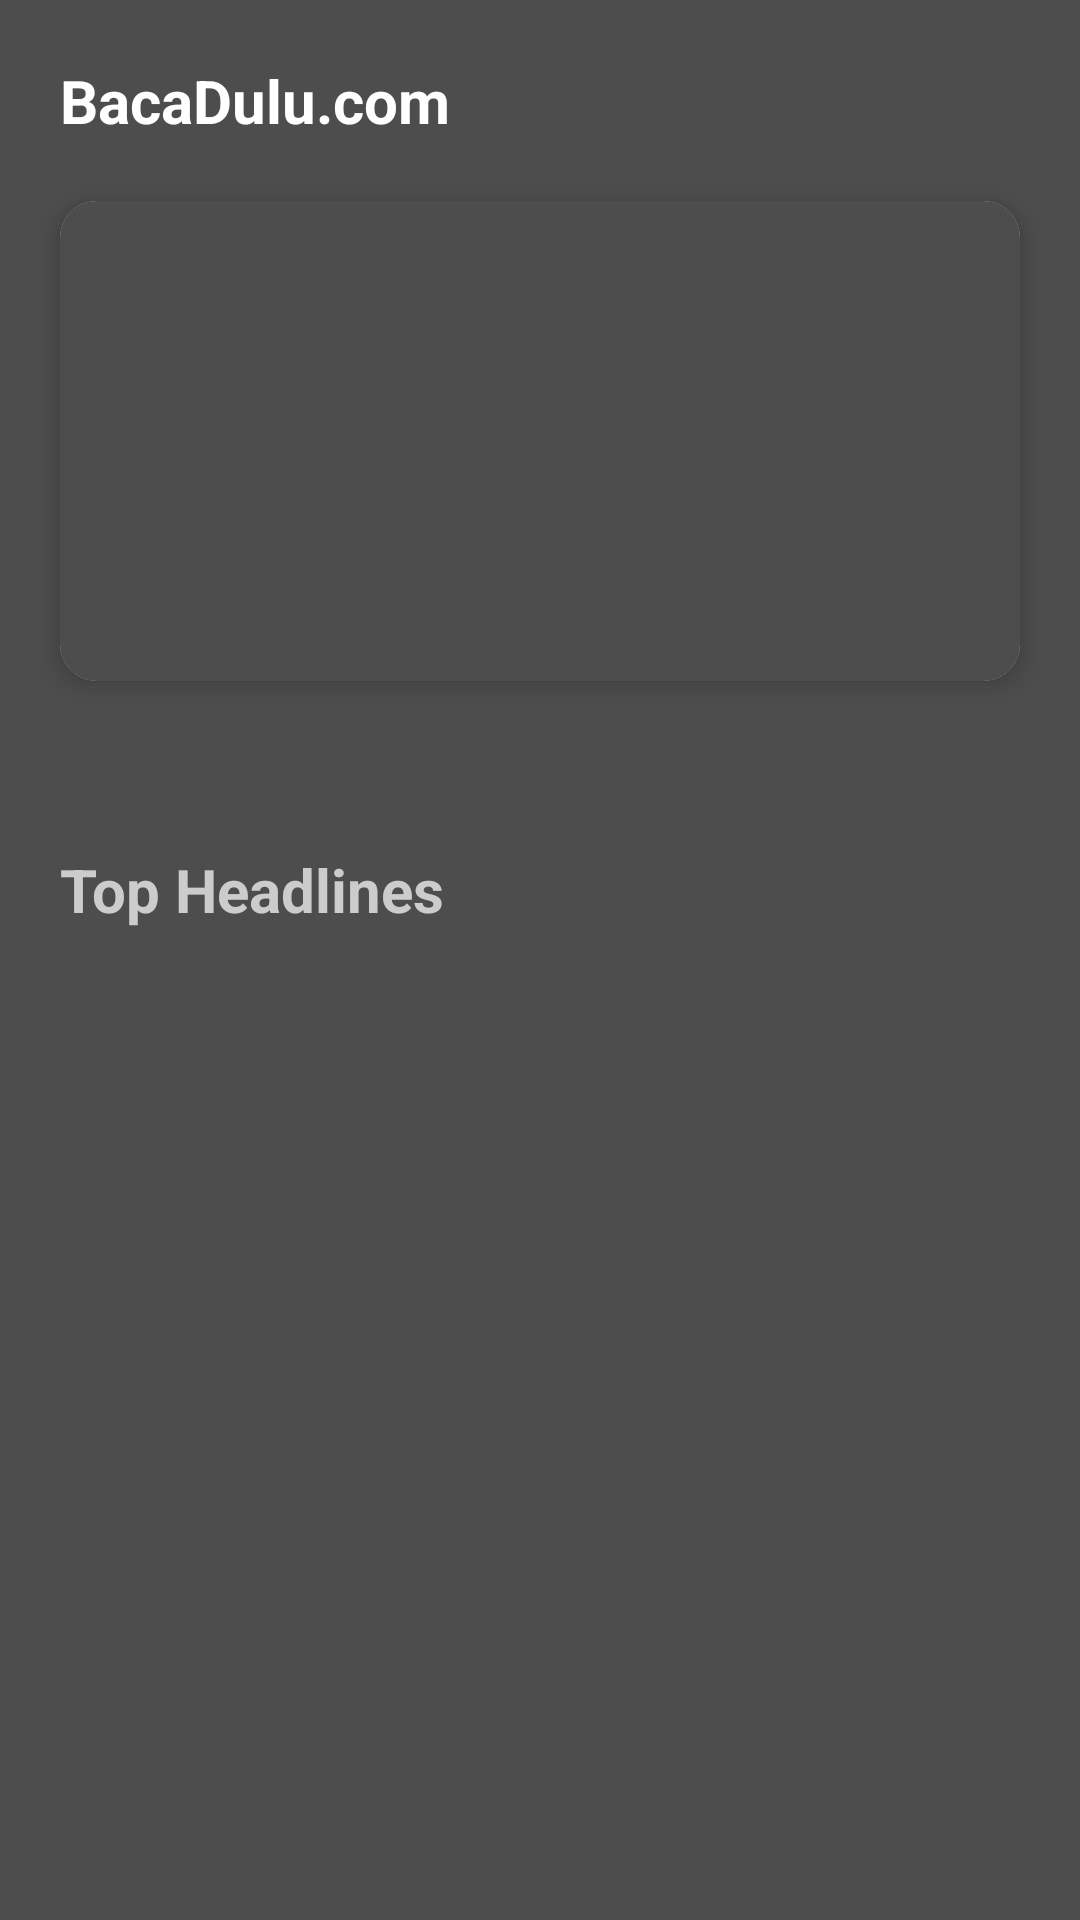

Reconstruct the res/layout file that produces this screen, plus the resources it refers to.
<!-- AndroidManifest.xml: application theme Theme.bacadulucom -->
<!-- res/layout/fragment_home.xml -->
<?xml version="1.0" encoding="utf-8"?>
<androidx.core.widget.NestedScrollView xmlns:android="http://schemas.android.com/apk/res/android"
    xmlns:app="http://schemas.android.com/apk/res-auto"
    xmlns:tools="http://schemas.android.com/tools"
    android:layout_width="match_parent"
    android:layout_height="match_parent"
    android:background="@color/backgroundColor">

    <androidx.constraintlayout.widget.ConstraintLayout
        android:layout_width="match_parent"
        android:layout_height="wrap_content">

        <TextView
            android:id="@+id/tvAppName"
            style="@style/TextBold"
            android:layout_width="wrap_content"
            android:layout_height="wrap_content"
            android:layout_marginHorizontal="20dp"
            android:layout_marginVertical="20dp"
            android:text="@string/app_name"
            android:textColor="@color/white"
            android:textSize="20sp"
            android:textStyle="bold"
            app:layout_constraintStart_toStartOf="parent"
            app:layout_constraintTop_toTopOf="parent"
            tools:ignore="HardcodedText" />

        <androidx.cardview.widget.CardView
            android:id="@+id/cvBanner"
            android:layout_width="0dp"
            android:layout_height="160dp"
            android:layout_margin="20dp"
            app:cardCornerRadius="12dp"
            app:cardElevation="5dp"
            app:layout_constraintEnd_toEndOf="parent"
            app:layout_constraintHorizontal_bias="1.0"
            app:layout_constraintStart_toStartOf="parent"
            app:layout_constraintTop_toBottomOf="@+id/tvAppName">

            <androidx.constraintlayout.widget.ConstraintLayout
                android:layout_width="match_parent"
                android:layout_height="wrap_content"
                android:background="@color/backgroundColor">

                <androidx.viewpager.widget.ViewPager
                    android:id="@+id/view_pager_banner"
                    android:layout_width="match_parent"
                    android:layout_height="wrap_content"
                    android:focusable="true"
                    android:focusableInTouchMode="true"
                    app:layout_constraintEnd_toEndOf="parent"
                    app:layout_constraintHorizontal_bias="0.0"
                    app:layout_constraintStart_toStartOf="parent"
                    app:layout_constraintTop_toTopOf="parent" />


            </androidx.constraintlayout.widget.ConstraintLayout>
        </androidx.cardview.widget.CardView>

        <LinearLayout
            android:id="@+id/lyt_page_indicator"
            android:layout_width="match_parent"
            android:layout_height="20dp"
            android:layout_alignParentBottom="true"
            android:layout_marginVertical="@dimen/margin_default"
            android:gravity="center"
            android:orientation="horizontal"
            app:layout_constraintTop_toBottomOf="@+id/cvBanner" />

        <TextView
            android:id="@+id/tvTopHeadline"
            style="@style/TextMedium"
            android:layout_width="wrap_content"
            android:layout_height="wrap_content"
            android:layout_marginHorizontal="20dp"
            android:layout_marginVertical="20dp"
            android:text="Top Headlines"
            android:textColor="@color/text_white"
            android:textSize="20sp"
            android:textStyle="bold"
            app:layout_constraintStart_toStartOf="parent"
            app:layout_constraintTop_toBottomOf="@+id/lyt_page_indicator"
            tools:ignore="HardcodedText" />

        <androidx.recyclerview.widget.RecyclerView
            android:id="@+id/rvTopHeadline"
            android:layout_width="match_parent"
            android:layout_height="wrap_content"
            android:layout_marginVertical="16dp"
            app:layout_constraintTop_toBottomOf="@+id/tvTopHeadline"
            tools:itemCount="8"
            tools:listitem="@layout/item_top_headline" />


    </androidx.constraintlayout.widget.ConstraintLayout>
</androidx.core.widget.NestedScrollView>
<!-- res/layout/item_top_headline.xml (included above) -->
<?xml version="1.0" encoding="utf-8"?>
<androidx.cardview.widget.CardView xmlns:android="http://schemas.android.com/apk/res/android"
    xmlns:app="http://schemas.android.com/apk/res-auto"
    android:orientation="vertical"
    android:layout_width="match_parent"
    android:layout_height="wrap_content"
    app:cardElevation="2dp">
    <androidx.constraintlayout.widget.ConstraintLayout
        android:layout_width="match_parent"
        android:layout_height="wrap_content"
        android:background="@color/backgroundColor">
        <TextView
            android:id="@+id/tvTitle"
            style="@style/TextMedium"
            android:layout_width="0dp"
            android:layout_height="wrap_content"
            android:layout_marginEnd="40dp"
            android:maxLines="2"
            android:text="Maui wildfires live updates: 55 dead as Lahaina fire continues - The Washington Post - The Washington Post"
            android:textColor="@color/white"
            android:elevation="3dp"
            android:textSize="@dimen/text_default_14"
            android:textStyle="bold"
            android:layout_marginTop="16dp"
            android:layout_marginStart="16dp"
            app:layout_constraintEnd_toEndOf="parent"
            app:layout_constraintStart_toEndOf="@+id/cardView2"
            app:layout_constraintTop_toTopOf="@+id/cardView3" />

        <TextView
            android:id="@+id/tvDate"
            android:layout_width="0dp"
            android:layout_height="wrap_content"
            android:layout_marginHorizontal="16dp"
            android:elevation="3dp"
            android:maxLines="1"
            android:text="2023-08-11T07:45:38Z"
            android:textColor="@color/text_white"
            android:textSize="@dimen/text_small"
            app:layout_constraintBottom_toBottomOf="@+id/cardView2"
            app:layout_constraintEnd_toStartOf="@+id/imageView"
            app:layout_constraintStart_toEndOf="@+id/cardView2" />

        <ImageView
            android:id="@+id/imageView"
            android:layout_width="18dp"
            android:layout_height="18dp"
            android:layout_marginEnd="30dp"
            android:elevation="3dp"
            android:src="@drawable/ic_baseline_bookmark"
            app:layout_constraintBottom_toBottomOf="@+id/cardView2"
            app:layout_constraintEnd_toEndOf="@+id/cardView3" />


        <androidx.constraintlayout.widget.ConstraintLayout
            android:id="@+id/cardView3"
            android:layout_width="match_parent"
            android:layout_height="125dp"
            android:layout_marginTop="16dp"
            android:layout_marginBottom="8dp"
            android:layout_marginStart="30dp"
            android:background="@drawable/background_black_rounded_right"
            app:layout_constraintBottom_toBottomOf="parent"
            app:layout_constraintEnd_toEndOf="parent"
            app:layout_constraintStart_toStartOf="@+id/cardView2"
            app:layout_constraintTop_toTopOf="@+id/cardView2" />


        <androidx.cardview.widget.CardView
            android:id="@+id/cardView2"
            android:layout_width="125dp"
            android:layout_height="125dp"
            android:layout_marginHorizontal="20dp"
            android:layout_marginTop="8dp"
            app:cardCornerRadius="10dp"
            app:cardElevation="2dp"
            app:layout_constraintStart_toStartOf="parent"
            app:layout_constraintTop_toTopOf="parent">

            <LinearLayout
                android:layout_width="match_parent"
                android:layout_height="match_parent"
                android:orientation="vertical">

                <ImageView
                    android:id="@+id/ivGambar"
                    android:layout_width="match_parent"
                    android:layout_height="match_parent"
                    android:contentDescription="@string/iv_gambar"
                    android:scaleType="centerCrop"
                    android:src="@drawable/ic_placeholder" />
            </LinearLayout>

        </androidx.cardview.widget.CardView>




        <androidx.constraintlayout.widget.Guideline
            android:id="@+id/guideline2"
            android:layout_width="wrap_content"
            android:layout_height="wrap_content"
            android:orientation="vertical"
            app:layout_constraintGuide_percent="0.6" />




    </androidx.constraintlayout.widget.ConstraintLayout>

</androidx.cardview.widget.CardView>
<!-- resources referenced by this layout -->
<resources>
  <color name="backgroundColor">#4D4D4D</color>
  <color name="text_white">#CCCCCC</color>
  <color name="white">#FFFFFFFF</color>
  <dimen name="margin_default">16dp</dimen>
  <dimen name="text_default_14">14sp</dimen>
  <dimen name="text_small">12sp</dimen>
  <!-- drawable background_black_rounded_right (drawable) -->
  <?xml version="1.0" encoding="utf-8"?>
  <shape xmlns:android="http://schemas.android.com/apk/res/android">
      <solid android:color="@color/backgroundColorItem"/>
      <corners android:topLeftRadius="10dp" android:bottomLeftRadius="10dp"/>
      <padding android:left="0dp" android:top="0dp" android:right="0dp" android:bottom="16dp" />
  
  </shape>
  <!-- drawable ic_baseline_bookmark (drawable) -->
  <vector xmlns:android="http://schemas.android.com/apk/res/android"
      android:width="24dp"
      android:height="24dp"
      android:viewportWidth="24"
      android:viewportHeight="24">
    <path
        android:pathData="M17,3H7C5.9,3 5.01,3.9 5.01,5L5,21L12,18L19,21V5C19,3.9 18.1,3 17,3Z"
        android:fillColor="#fff"/>
  </vector>
  <string name="app_name">BacaDulu.com</string>
  <string name="iv_gambar">ivGambar</string>
  <style name="TextBold">
          <item name="fontFamily">@font/poppins_bold</item>
      </style>
  <style name="TextMedium">
          <item name="fontFamily">@font/poppins</item>
      </style>
  <style name="Theme.bacadulucom" parent="Theme.MaterialComponents.Light.NoActionBar">
          
          <item name="colorPrimary">@color/primaryColor</item>
          <item name="colorPrimaryVariant">@color/primaryDarkColor</item>
          <item name="colorOnPrimary">@color/primaryLightColor</item>
          
          <item name="colorSecondary">@color/secondaryColor</item>
          <item name="colorSecondaryVariant">@color/secondaryDarkColor</item>
          <item name="colorOnSecondary">@color/secondaryLightColor</item>
          
          <item name="android:statusBarColor" tools:targetApi="l">?attr/colorPrimaryVariant</item>
          
      </style>
  <color name="backgroundColorItem">#1E1D1D</color>
  <color name="primaryColor">#161617</color>
  <color name="primaryDarkColor">#131313</color>
  <color name="primaryLightColor">#242425</color>
  <color name="secondaryColor">#455a64</color>
  <color name="secondaryDarkColor">#1c313a</color>
  <color name="secondaryLightColor">#718792</color>
</resources>
